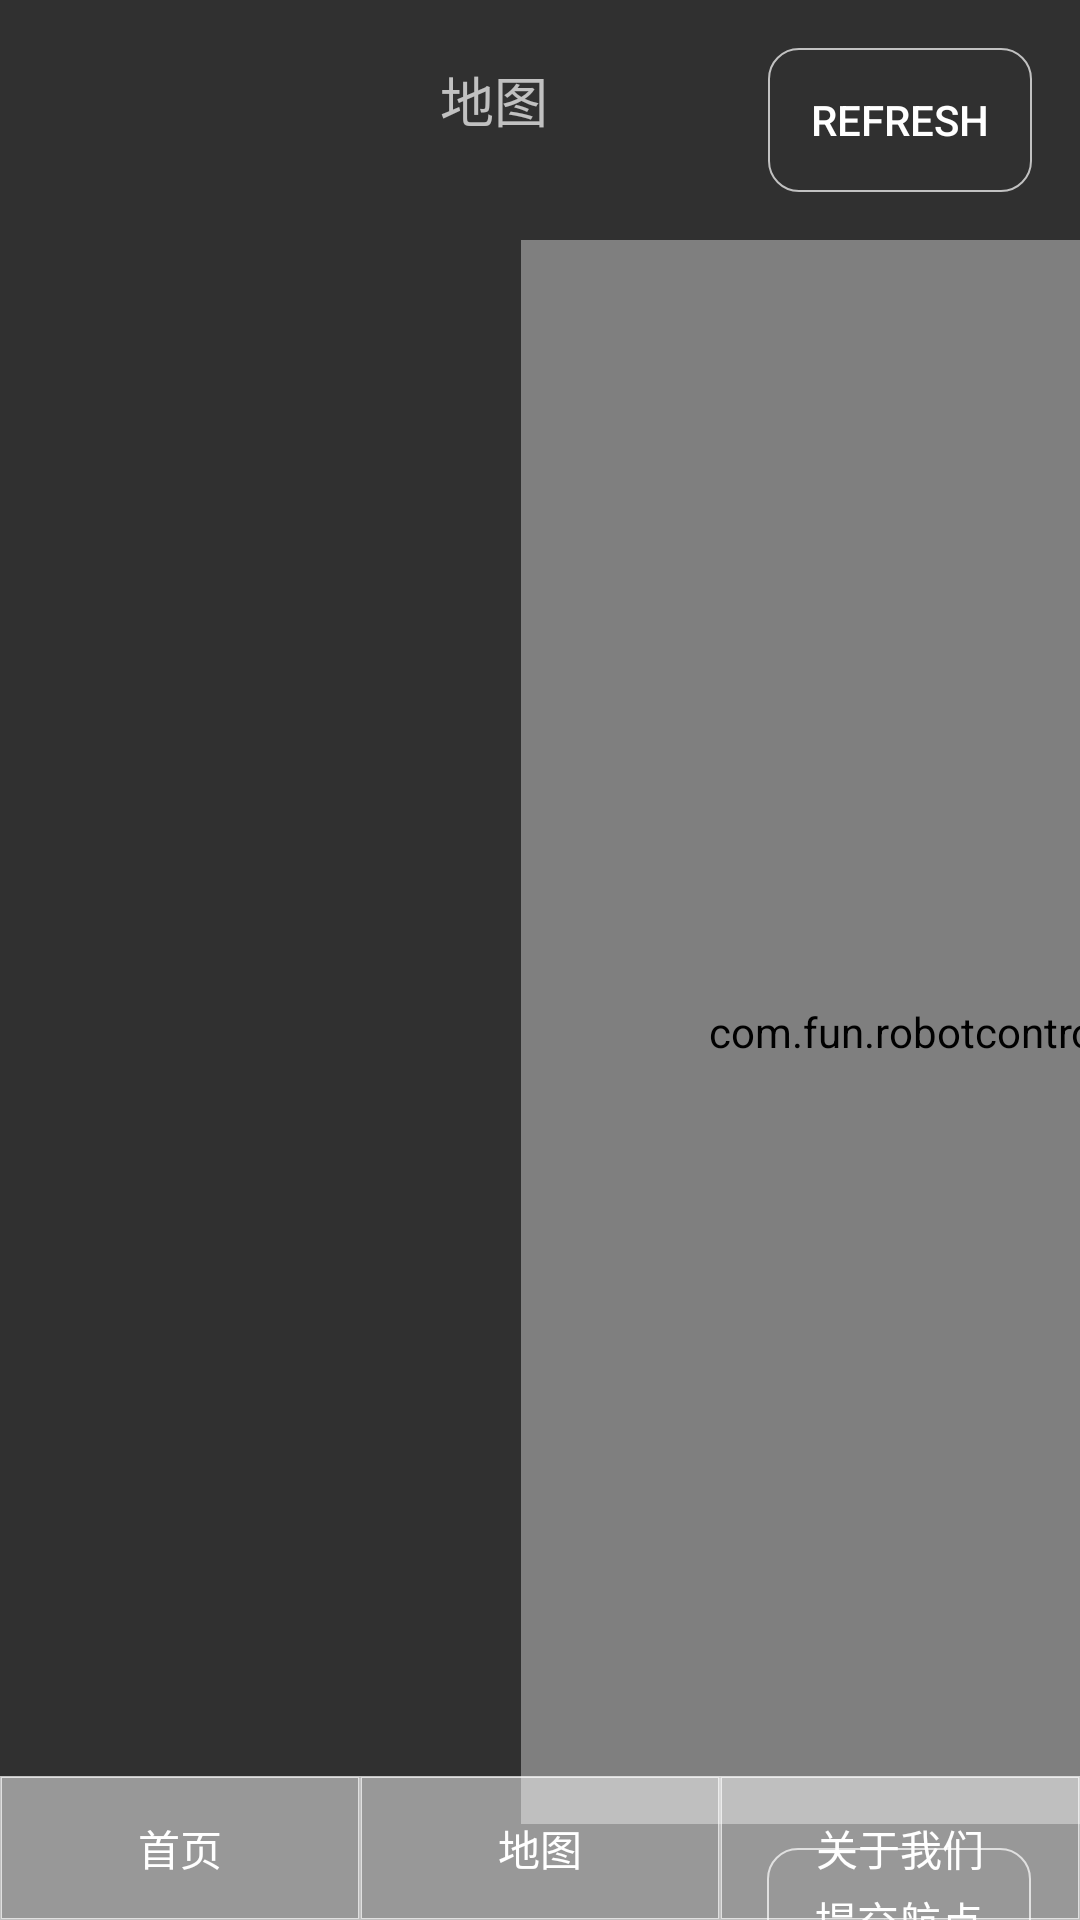

Layout XML and referenced resources for this Android screen:
<!-- AndroidManifest.xml: activity theme MainTheme -->
<!-- res/layout/activity_map.xml -->
<?xml version="1.0" encoding="utf-8"?>
<androidx.constraintlayout.widget.ConstraintLayout xmlns:android="http://schemas.android.com/apk/res/android"
    xmlns:app="http://schemas.android.com/apk/res-auto"
    xmlns:tools="http://schemas.android.com/tools"
    android:layout_width="match_parent"
    android:layout_height="match_parent"
    tools:context=".MainActivity">


    <ImageView
        android:id="@+id/mainBackground"
        android:layout_width="wrap_content"
        android:layout_height="wrap_content"
        android:contentDescription="@android:string/copy"
        android:scaleType="centerCrop"
        app:layout_constraintEnd_toEndOf="parent"
        app:layout_constraintHorizontal_bias="1.0"
        app:layout_constraintStart_toStartOf="parent"
        app:layout_constraintTop_toTopOf="parent"
        app:srcCompat="@drawable/main_background" />

    <com.fun.robotcontroller.MapImageView
        android:id="@+id/mapView"
        android:layout_width="373dp"
        android:layout_height="528dp"
        android:layout_marginTop="80dp"
        app:layout_constraintEnd_toEndOf="@+id/mainBackground"
        app:layout_constraintStart_toStartOf="@+id/mainBackground"
        app:layout_constraintTop_toTopOf="parent" />

    <Button
        android:id="@+id/refreshButton"
        android:layout_width="wrap_content"
        android:layout_height="wrap_content"
        android:layout_marginTop="16dp"
        android:background="@drawable/upload_button"
        android:text="refresh"
        app:layout_constraintEnd_toEndOf="parent"
        app:layout_constraintHorizontal_bias="0.941"
        app:layout_constraintStart_toStartOf="parent"
        app:layout_constraintTop_toTopOf="parent" />

    <Button
        android:id="@+id/navigationButton"
        android:layout_width="wrap_content"
        android:layout_height="wrap_content"
        android:layout_marginTop="8dp"
        android:background="@drawable/upload_button"
        android:text="提交航点"
        app:layout_constraintEnd_toEndOf="parent"
        app:layout_constraintHorizontal_bias="0.94"
        app:layout_constraintStart_toStartOf="parent"
        app:layout_constraintTop_toBottomOf="@+id/mapView" />

    <LinearLayout
        android:layout_width="0dp"
        android:layout_height="wrap_content"
        android:gravity="bottom"
        android:orientation="horizontal"
        android:screenReaderFocusable="false"
        app:layout_constraintBottom_toBottomOf="parent"
        app:layout_constraintEnd_toEndOf="parent"
        app:layout_constraintStart_toStartOf="parent">

        <Button
            android:id="@+id/homeButton"
            android:layout_width="0dp"
            android:layout_height="match_parent"
            android:layout_weight="1"
            android:background="@drawable/navigation_bar_button"
            android:text="@string/navigation_bar_home" />

        <Button
            android:id="@+id/historyButton"
            android:layout_width="0dp"
            android:layout_height="match_parent"
            android:layout_weight="1"
            android:background="@drawable/navigation_bar_button"
            android:text="@string/navigation_bar_map" />

        <Button
            android:id="@+id/aboutButton"
            android:layout_width="0dp"
            android:layout_height="match_parent"
            android:layout_weight="1"
            android:background="@drawable/navigation_bar_button"
            android:text="@string/navigation_bar_about" />

    </LinearLayout>

    <TextView
        android:id="@+id/mapTitle"
        android:layout_width="164dp"
        android:layout_height="34dp"
        android:layout_marginTop="20dp"
        android:text="地图"
        android:textAlignment="center"
        android:textSize="18sp"
        app:layout_constraintEnd_toEndOf="parent"
        app:layout_constraintHorizontal_bias="0.421"
        app:layout_constraintStart_toStartOf="parent"
        app:layout_constraintTop_toTopOf="@+id/mainBackground" />


</androidx.constraintlayout.widget.ConstraintLayout>
<!-- resources referenced by this layout -->
<resources>
  <!-- drawable navigation_bar_button (drawable) -->
  <?xml version="1.0" encoding="utf-8"?>
  <selector xmlns:android="http://schemas.android.com/apk/res/android">
      <item android:state_pressed="true"
          android:drawable="@drawable/navigation_bar_button_pressed"/>
      <item android:state_pressed="false"
          android:drawable="@drawable/navigation_bar_button_normal"/>
  </selector>
  <!-- drawable upload_button (drawable) -->
  <?xml version="1.0" encoding="utf-8"?>
  <selector xmlns:android="http://schemas.android.com/apk/res/android">
      <item android:state_pressed="true"
          android:drawable="@drawable/upload_button_pressed"/>
      <item android:state_pressed="false"
          android:drawable="@drawable/upload_button_normal"/>
  </selector>
  <string name="navigation_bar_about">关于我们</string>
  <string name="navigation_bar_home">首页</string>
  <string name="navigation_bar_map">地图</string>
  <style name="MainTheme" parent="Theme.AppCompat.NoActionBar">
          
          <item name="windowNoTitle">true</item>
          <item name="android:windowAnimationStyle">@style/Animation</item>
      </style>
  <!-- drawable navigation_bar_button_pressed (drawable) -->
  <?xml version="1.0" encoding="UTF-8"?>
  <shape xmlns:android="http://schemas.android.com/apk/res/android"
      android:shape="rectangle">
      <solid android:color="#c0ffffff" />
  
      <stroke
          android:width="0.5dp"
          android:color="@color/mainUploadButtonBorder" />
  </shape>
  <!-- drawable navigation_bar_button_normal (drawable) -->
  <?xml version="1.0" encoding="UTF-8"?>
  <shape xmlns:android="http://schemas.android.com/apk/res/android"
  android:shape="rectangle">
  <solid android:color="@color/navigationButton" />
  
  <stroke
      android:width="0.5dp"
      android:color="@color/mainUploadButtonBorder" />
  </shape>
  <!-- drawable upload_button_pressed (drawable) -->
  <?xml version="1.0" encoding="UTF-8"?>
  <shape xmlns:android="http://schemas.android.com/apk/res/android"
      android:shape="rectangle">
      
      <corners android:radius="10dp" />
  
      
      <solid android:color="#50ffffff" />
  
      <stroke
          android:width="0.5dp"
          android:color="@color/mainUploadButtonBorder" />
  </shape>
  <!-- drawable upload_button_normal (drawable) -->
  <?xml version="1.0" encoding="UTF-8"?>
  <shape xmlns:android="http://schemas.android.com/apk/res/android"
      android:shape="rectangle">
      
      <corners android:radius="10dp" />
  
      
      <solid android:color="@color/mainUploadButton" />
  
      <stroke
          android:width="0.5dp"
          android:color="@color/mainUploadButtonBorder" />
  </shape>
  <style name="Animation">
          <item name="android:activityOpenEnterAnimation">@null</item>
          <item name="android:activityOpenExitAnimation">@null</item>
          <item name="android:activityCloseEnterAnimation">@null</item>
          <item name="android:activityCloseExitAnimation">@null</item>
          <item name="android:taskOpenEnterAnimation">@null</item>
          <item name="android:taskOpenExitAnimation">@null</item>
          <item name="android:taskCloseEnterAnimation">@null</item>
          <item name="android:taskCloseExitAnimation">@null</item>
          <item name="android:taskToFrontEnterAnimation">@null</item>
          <item name="android:taskToFrontExitAnimation">@null</item>
          <item name="android:taskToBackEnterAnimation">@null</item>
          <item name="android:taskToBackExitAnimation">@null</item>
      </style>
  <color name="mainUploadButtonBorder">#B3FFFFFF</color>
  <color name="navigationButton">#80ffffff</color>
  <color name="mainUploadButton">#00ffffff</color>
</resources>
